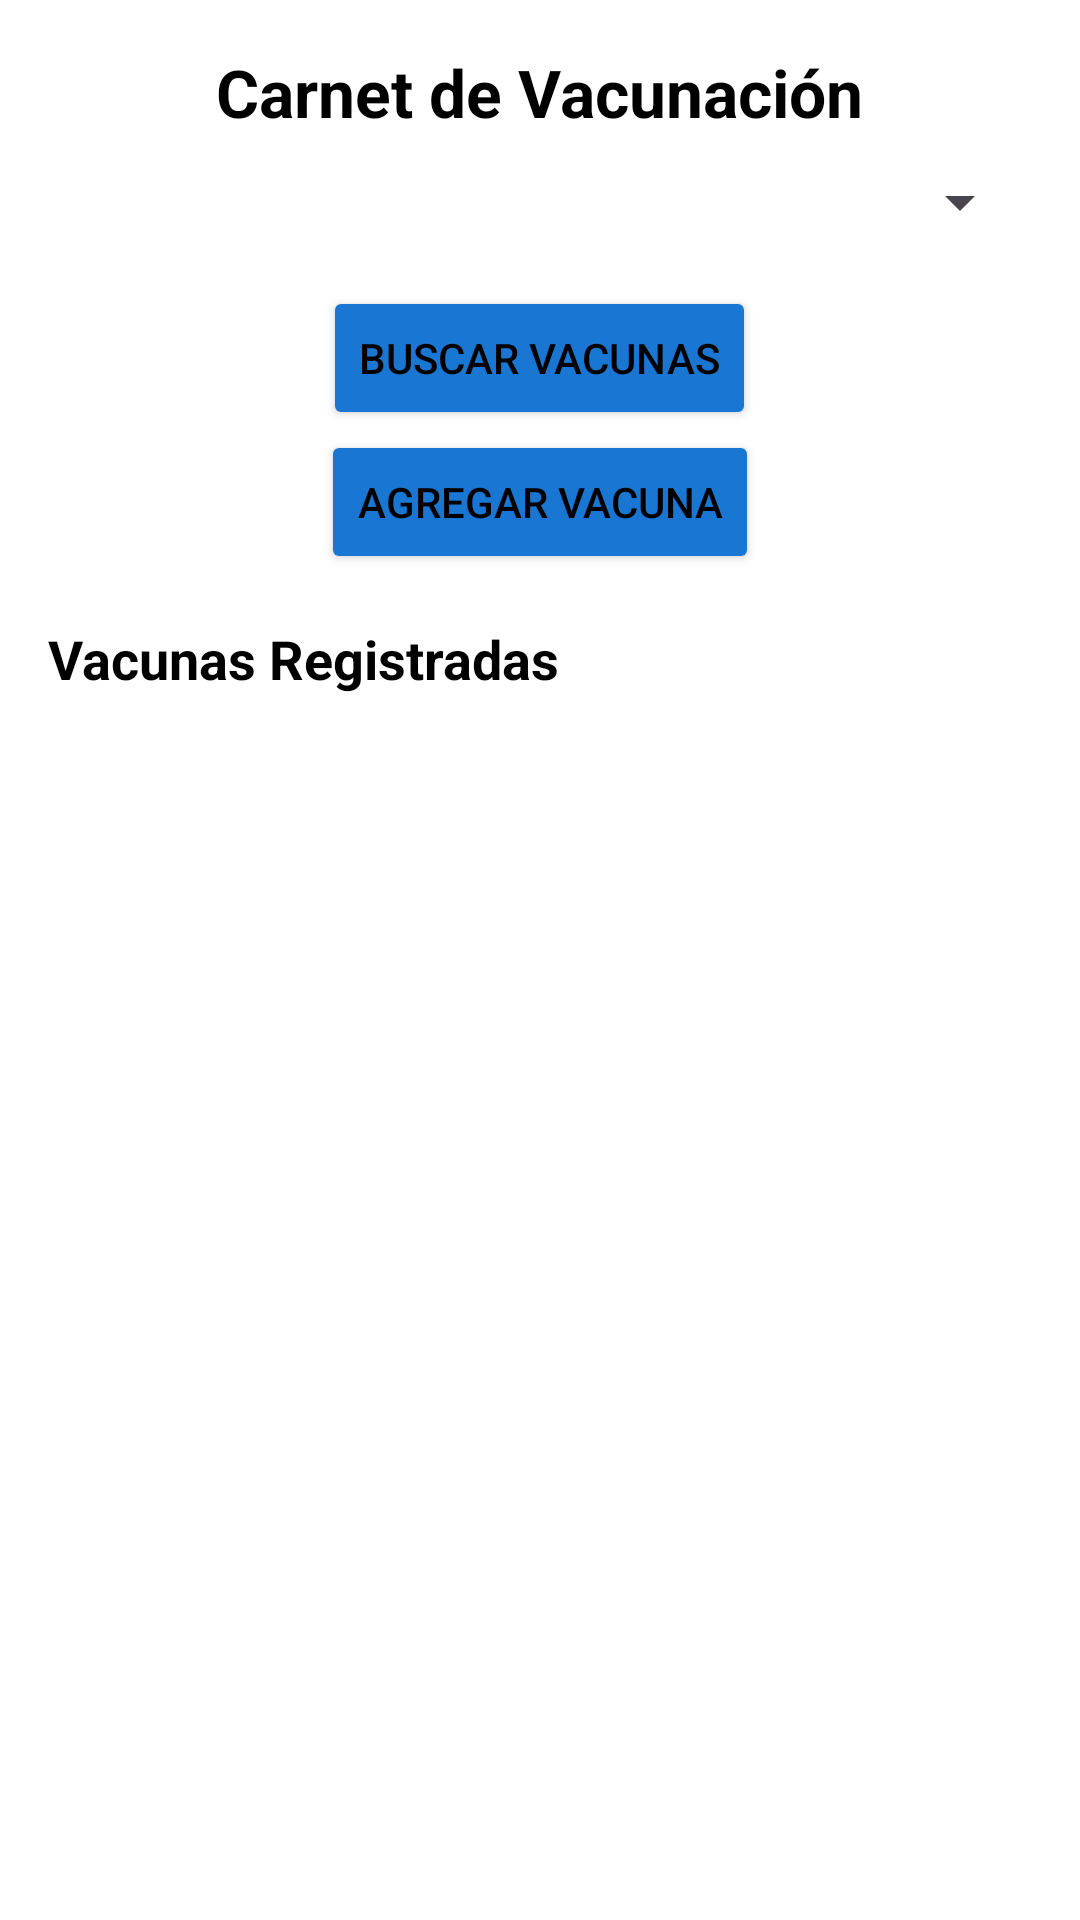

Android layout source for this screen:
<!-- AndroidManifest.xml: application theme Theme.PetCareTracker -->
<!-- res/layout/activity_carnet_vacunacion.xml -->
<?xml version="1.0" encoding="utf-8"?>
<LinearLayout xmlns:android="http://schemas.android.com/apk/res/android"
    android:layout_width="match_parent"
    android:layout_height="match_parent"
    android:orientation="vertical"
    android:background="?android:windowBackground"

    android:padding="16dp">

    <TextView
        android:id="@+id/tvTitulo"
        android:layout_width="wrap_content"
        android:layout_height="wrap_content"
        android:text="Carnet de Vacunación"
        android:textSize="22sp"
        android:textStyle="bold"
        android:gravity="center"
        android:layout_gravity="center_horizontal"
        android:paddingBottom="10dp" />

    
    <Spinner
        android:id="@+id/spinnerMascotas"
        android:layout_width="match_parent"
        android:layout_height="wrap_content"
        android:layout_marginBottom="16dp"/>
    <Button
        android:id="@+id/btnBuscar"
        android:layout_width="wrap_content"
        android:layout_height="wrap_content"
        android:text="Buscar Vacunas"
        android:backgroundTint="#1976D2"
        android:layout_gravity="center_horizontal"/>

    <Button
        android:id="@+id/btnAgregarVacuna"
        android:layout_width="wrap_content"
        android:layout_height="wrap_content"
        android:text="Agregar Vacuna"
        android:backgroundTint="#1976D2"
        android:layout_gravity="center_horizontal"/>


    <TextView
        android:id="@+id/tvVacunas"
        android:layout_width="wrap_content"
        android:layout_height="wrap_content"
        android:text="Vacunas Registradas"
        android:textSize="18sp"
        android:textStyle="bold"
        android:paddingTop="16dp"
        android:paddingBottom="8dp" />

    <androidx.recyclerview.widget.RecyclerView
        android:id="@+id/recyclerVacunas"
        android:layout_width="match_parent"
        android:layout_height="wrap_content" />

</LinearLayout>
<!-- resources referenced by this layout -->
<resources>
  <style name="Theme.PetCareTracker" parent="Theme.Material3.DayNight.NoActionBar">
              <item name="colorPrimary">#1976D2</item>
              <item name="colorPrimaryContainer">#1565C0</item>
              <item name="colorOnPrimary">#FFFFFF</item>
  
              <item name="colorSecondary">#03DAC6</item>
              <item name="colorSecondaryContainer">#018786</item>
              <item name="colorOnSecondary">#000000</item>
  
              <item name="android:windowBackground">#FFFFFF</item>
              <item name="android:textColor">#000000</item>
          </style>
</resources>
